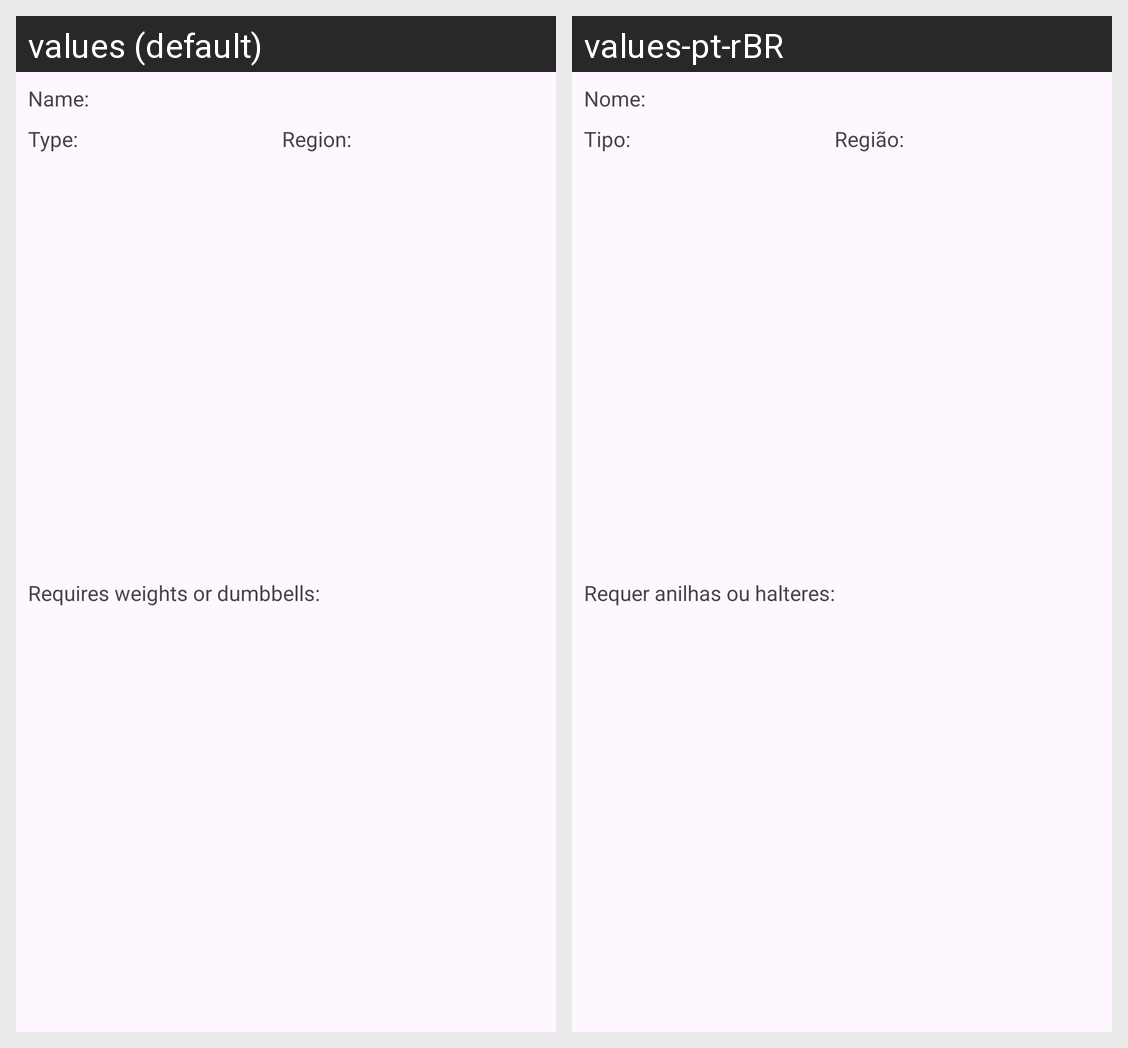

The Android screen above is rendered under two locales of the same app. Produce the string resources it draws, with the default and per-locale values.
Android screen res/layout/linha_lista_exercicios.xml rendered under 2 locales, left to right: values (default), values-pt-rBR. Device: Nexus 5 (rendered at 1080×1920; each locale shown at half size, 540×960, under a caption strip naming it); theme Theme.GerenciadorTreinosAcademia.
Strings drawn on this screen, with the default value and each locale's value (text and hints the layout hard-codes, and strings that could not be matched under every locale, appear in the picture but are not listed):

nome_linha
  values: Name:
  values-pt-rBR: Nome:

tipo_linha
  values: Type:
  values-pt-rBR: Tipo:

regiao_linha
  values: Region:
  values-pt-rBR: Região:

anilhas_halteres_linha
  values: Requires weights or dumbbells:
  values-pt-rBR: Requer anilhas ou halteres:
